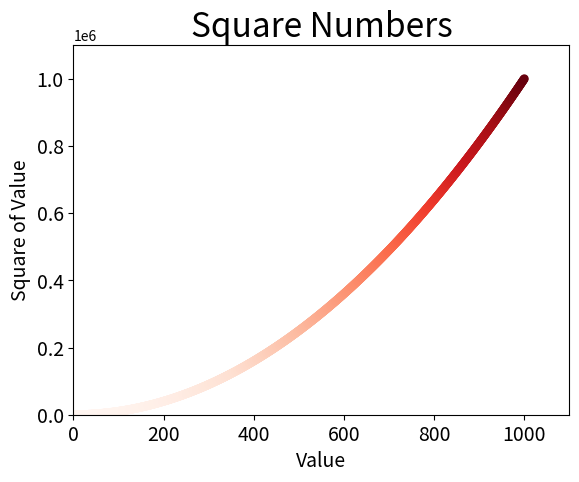

This figure's Python source:
# -*- coding: utf-8 -*-
"""
Created on Fri Apr 19 17:47:04 2019

[redacted]
"""

import matplotlib.pyplot as plt

x_values = list(range(1, 1001))
y_values = [x**2 for x in x_values]

plt.scatter(x_values, y_values, c=y_values, cmap=plt.cm.Reds, edgecolor='none', s=40)

#Set the chart title and label axes.
plt.title("Square Numbers", fontsize=24)
plt.xlabel("Value", fontsize=14)
plt.ylabel("Square of Value", fontsize=14)

#Set size of tick labels.
plt.tick_params(axis='both', which='major', labelsize=14)

#Set the range for each axis.
plt.axis([0, 1100, 0, 1100000])

plt.savefig('squares_plot.png', bbox_inches='tight')